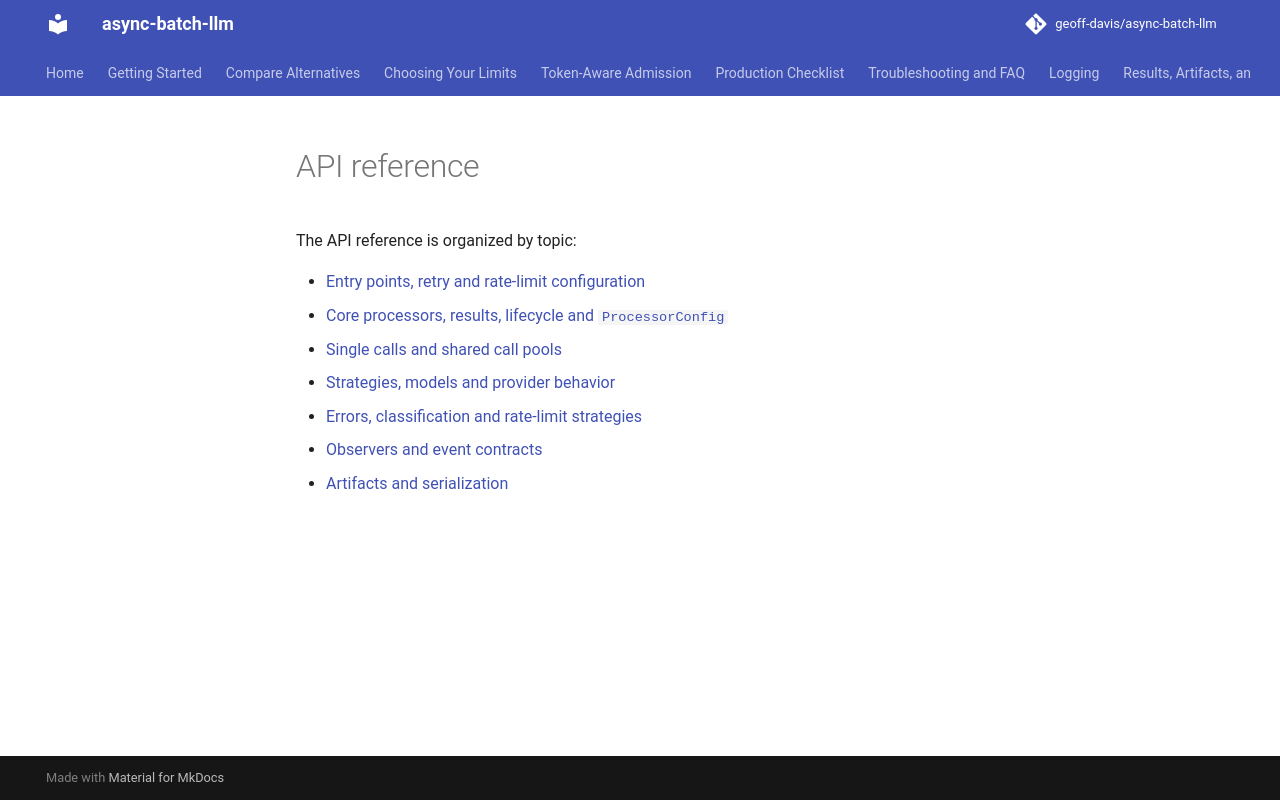

repository: geoff-davis/async-batch-llm · page: API/index.html · generator: mkdocs

# API reference

The API reference is organized by topic:

- [Entry points, retry and rate-limit configuration](api/entrypoints.md)
- [Core processors, results, lifecycle and `ProcessorConfig`](api/core.md)
- [Single calls and shared call pools](api/single-call-pool.md)
- [Strategies, models and provider behavior](api/strategies.md)
- [Errors, classification and rate-limit strategies](api/errors.md)
- [Observers and event contracts](api/observers.md)
- [Artifacts and serialization](api/artifacts.md)
